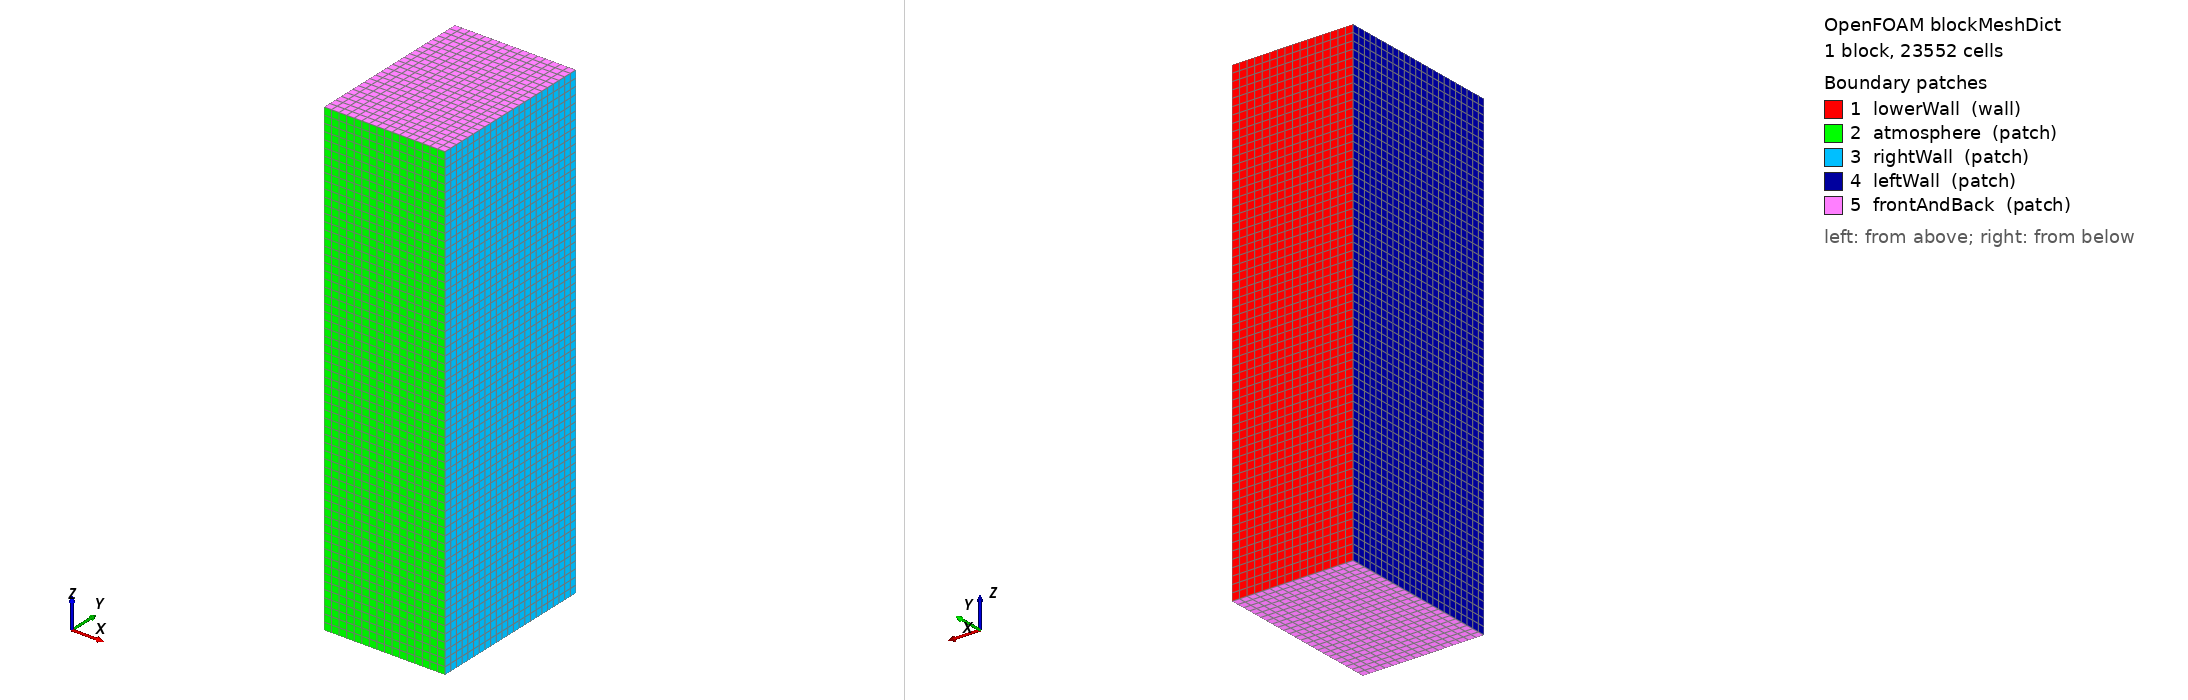

OpenFOAM case: the mesh blockMesh builds from blockMeshDict, 1 block(s), 23552 cells. Boundary patches (legend numbers): 1 lowerWall (wall), 2 atmosphere (patch), 3 rightWall (patch), 4 leftWall (patch), 5 frontAndBack (patch). Left view from above one corner, right view from below the opposite corner. Boundary conditions: 0 field file(s) under 0/; 0 of 5 drawn patches have an entry in a shipped field file.

=== system/blockMeshDict ===
/*--------------------------------*- C++ -*----------------------------------*\
| =========                 |                                                 |
| \\      /  F ield         | OpenFOAM: The Open Source CFD Toolbox           |
|  \\    /   O peration     | Version:  3.10                                 |
|   \\  /    A nd           | Web:      www.OpenFOAM.org                      |
|    \\/     M anipulation  |                                                 |
\*---------------------------------------------------------------------------*/
FoamFile
{
    version     2.0;
    format      ascii;
    class       dictionary;
    object      blockMeshDict;
}
// * * * * * * * * * * * * * * * * * * * * * * * * * * * * * * * * * * * * * //

convertToMeters 0.001;

vertices
(


    (-0.32 0 0)//0
    (0.32 0 0)//1
    (0.32 0.9 0)//2
    (-0.32 0.9 0)//3
    (-0.32 0 2.5)//4
    (0.32 0 2.5)//5
    (0.32 0.9 2.5)//6
    (-0.32 0.9 2.5)//7



);
blocks
(
    hex (0 1 2 3 4 5 6 7) (16 23 64) simpleGrading (1 1 1)		//REGION 1  // ~39 um base (900um/23); 2-level AMR gives ~10 um at interface



);

edges
(
);

boundary
(

    lowerWall
    {
        type wall;
        faces
        (
            (3 7 6 2)

        );
    }

    atmosphere
    {
        type patch;
        faces
        (
            (1 5 4 0)
        );
    }
    rightWall
    {
        type patch;
        faces
        (
            (1 2 6 5)
	    
        );
    }
    leftWall
    {
        type patch;
        faces
        (
            (0 4 7 3)
        );
    }
    frontAndBack
    {
        type patch;
        faces
        (
            (0 3 2 1)
	    (5 6 7 4)
        );
    }
    /*
        internal
    {
        type internal;
        faces ();
    }
   */ 
    
);

mergePatchPairs
(


);

// ************************************************************************* //


=== system/controlDict ===
/*--------------------------------*- C++ -*----------------------------------*\
| =========                 |                                                 |
| \\      /  F ield         | OpenFOAM: The Open Source CFD Toolbox           |
|  \\    /   O peration     | Version:  2506                                  |
|   \\  /    A nd           | Website:  www.openfoam.com                      |
|    \\/     M anipulation  |                                                 |
\*---------------------------------------------------------------------------*/
// * * * * * * * * * * * * * * * * * * * * * * * * * * * * * * * * * * * * * //
FoamFile
{
    version         2;
    format          ascii;
    class           dictionary;
    location        "system";
    object          controlDict;
}

application     Flint_multiphaseEulerFoamD;

startFrom       latestTime;

startTime       0;

stopAt          endTime;

endTime         3.1667e-4;

deltaT          1e-08;

writeControl    adjustableRunTime;

writeInterval   1e-05;

purgeWrite      0;

writeFormat     ascii;

writePrecision  10;

writeCompression off;

timeFormat      general;

timePrecision   10;

runTimeModifiable yes;

adjustTimeStep  yes;

maxCo           0.1;

maxAlphaCo      0.1;

maxDeltaT       2e-06;

functions
{
    parProfiling
    {
        type            parProfiling;
        libs            ( utilityFunctionObjects );
    }
}


// ************************************************************************* //
